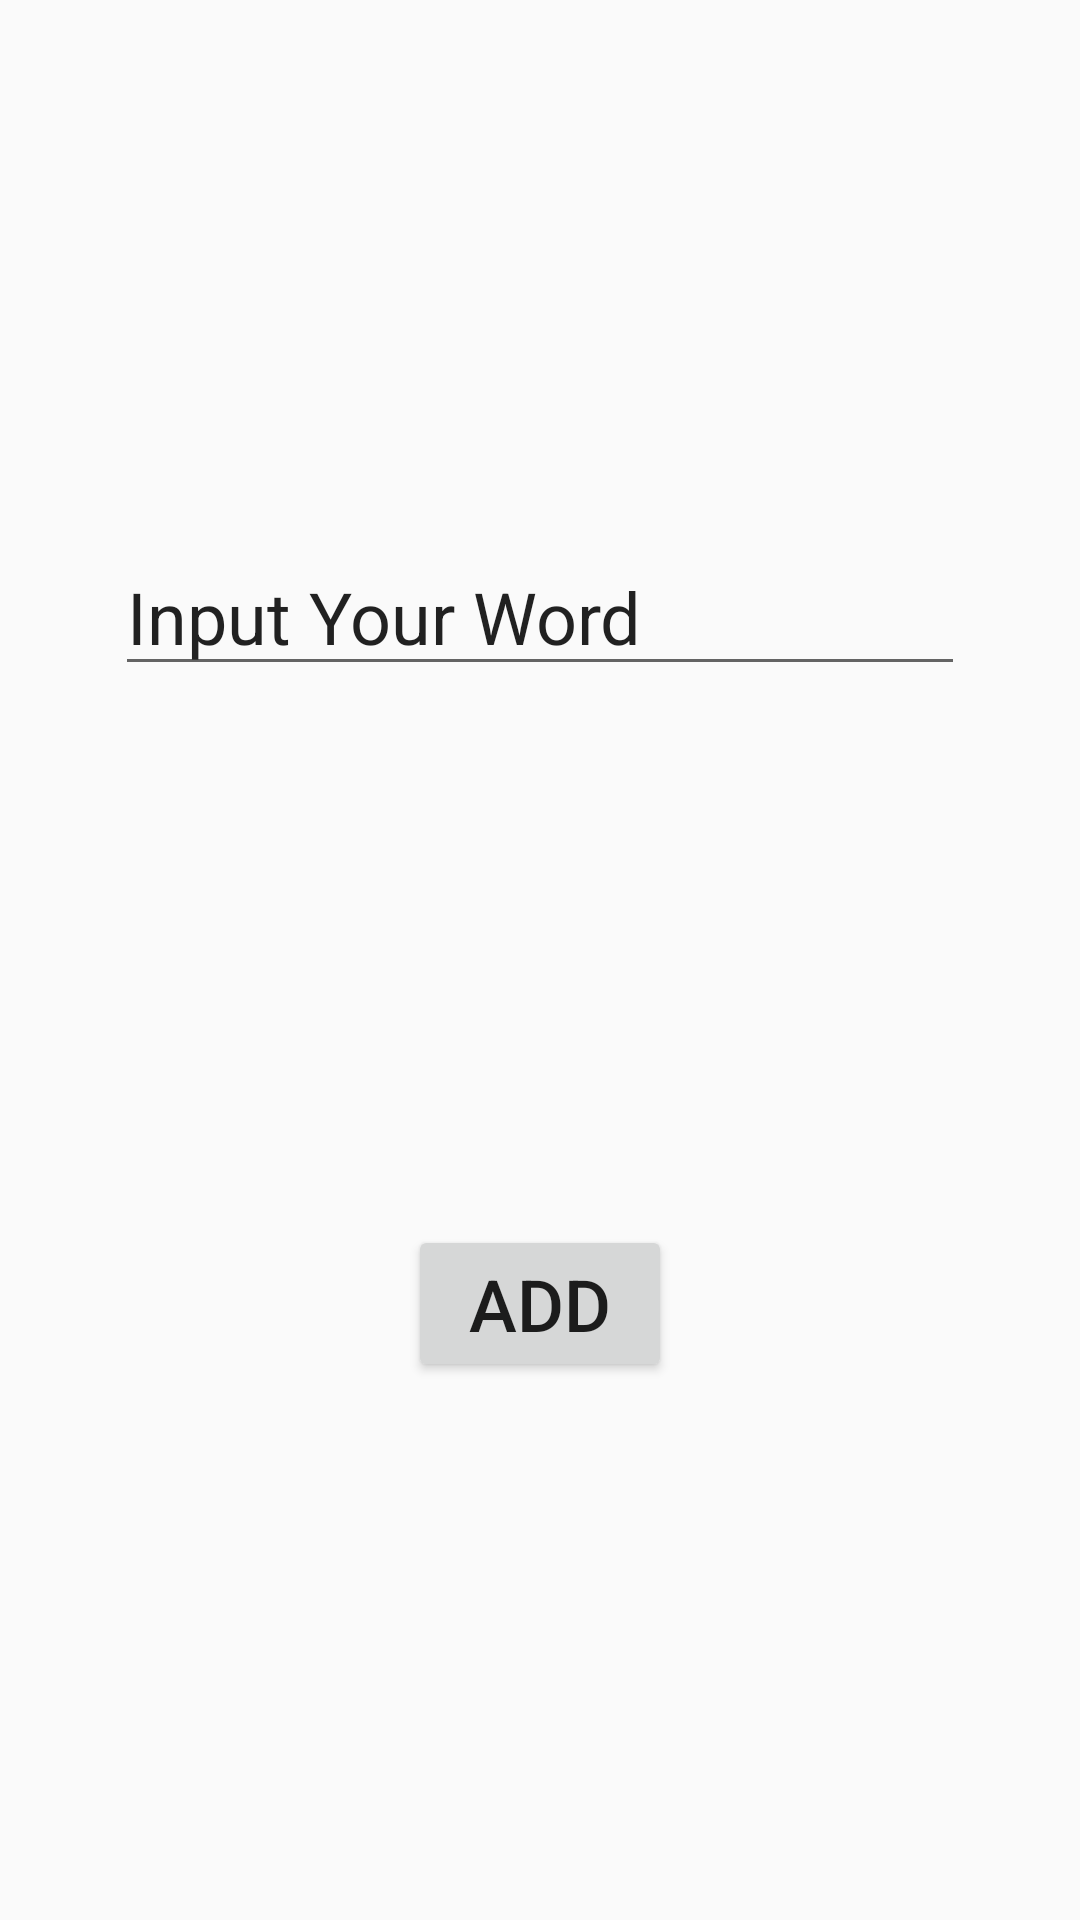

Write the Android layout XML for this screen, with the resource values it uses.
<!-- AndroidManifest.xml: application theme AppTheme -->
<!-- res/layout/activity_add.xml -->
<?xml version="1.0" encoding="utf-8"?>
<android.support.constraint.ConstraintLayout
        xmlns:android="http://schemas.android.com/apk/res/android"
        xmlns:tools="http://schemas.android.com/tools"
        xmlns:app="http://schemas.android.com/apk/res-auto"
        android:layout_width="match_parent"
        android:layout_height="match_parent"
        tools:context=".AddActivity">

    <EditText
            android:layout_width="wrap_content"
            android:layout_height="wrap_content"
            android:inputType="textPersonName"
            android:text="Input Your Word"
            android:ems="10"
            android:id="@+id/input_text"
            app:layout_constraintStart_toStartOf="parent" app:layout_constraintHorizontal_bias="0.5"
            app:layout_constraintEnd_toEndOf="parent" app:layout_constraintTop_toTopOf="parent"
            app:layout_constraintBottom_toTopOf="@+id/button" android:textSize="24sp"/>
    <Button
            android:text="Add"
            android:layout_width="wrap_content"
            android:layout_height="wrap_content"
            android:id="@+id/button" app:layout_constraintStart_toStartOf="parent"
            app:layout_constraintHorizontal_bias="0.5" app:layout_constraintEnd_toEndOf="parent"
            app:layout_constraintBottom_toBottomOf="parent" app:layout_constraintTop_toBottomOf="@+id/input_text"
            android:textSize="24sp" android:onClick="addWord"/>
</android.support.constraint.ConstraintLayout>
<!-- resources referenced by this layout -->
<resources>
  <style name="AppTheme" parent="Theme.AppCompat.Light.DarkActionBar">
          
          <item name="colorPrimary">@color/colorPrimary</item>
          <item name="colorPrimaryDark">@color/colorPrimaryDark</item>
          <item name="colorAccent">@color/colorAccent</item>
      </style>
  <!-- not gathered from this repository: default colours our renderer supplied (Android Studio template values) -->
  <color name="colorPrimary">#FF6200EE</color>
  <color name="colorPrimaryDark">#FF3700B3</color>
  <color name="colorAccent">#FF03DAC5</color>
</resources>
